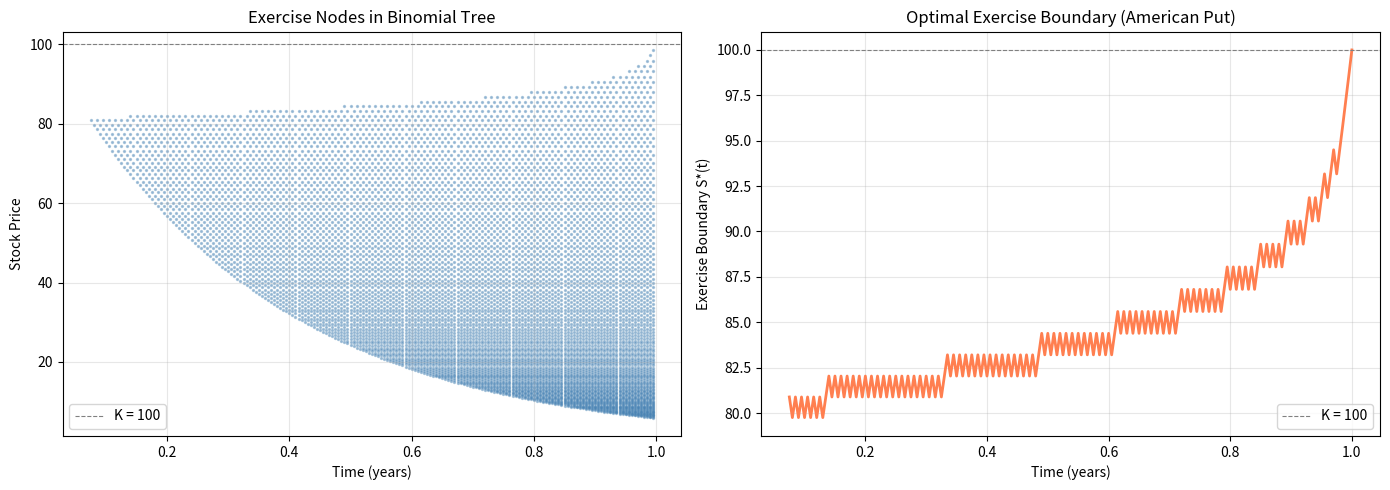
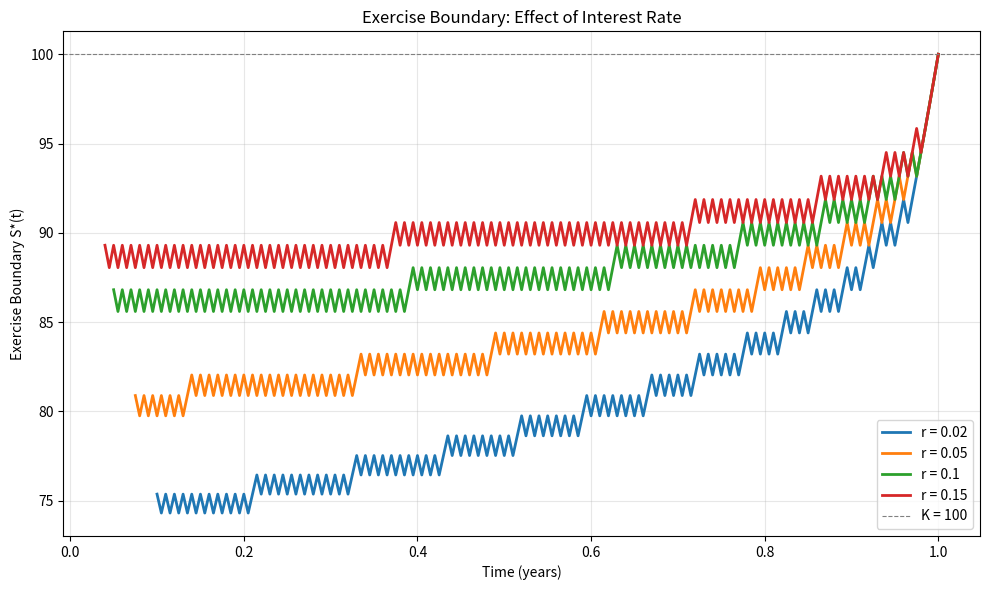
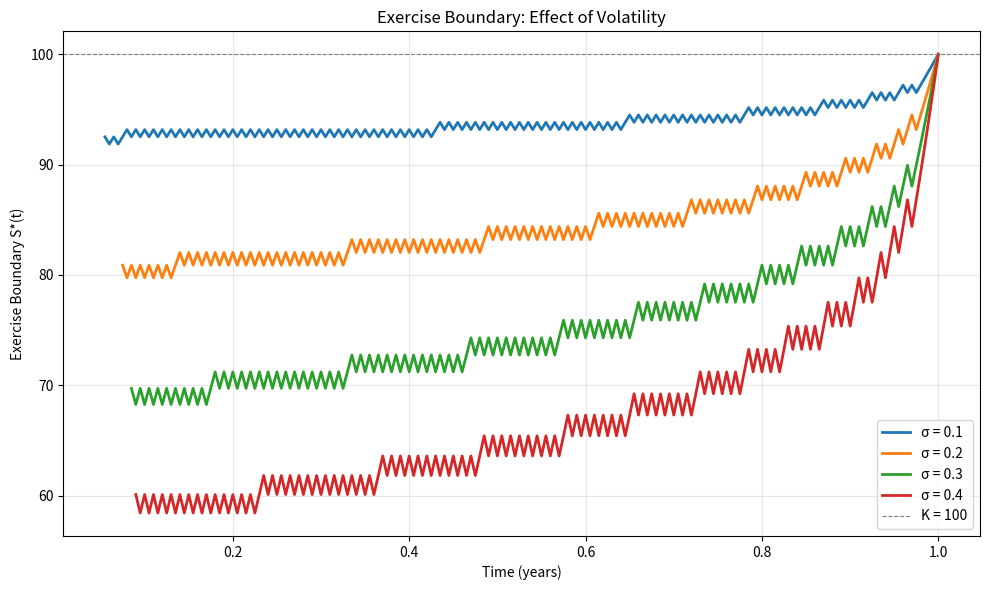
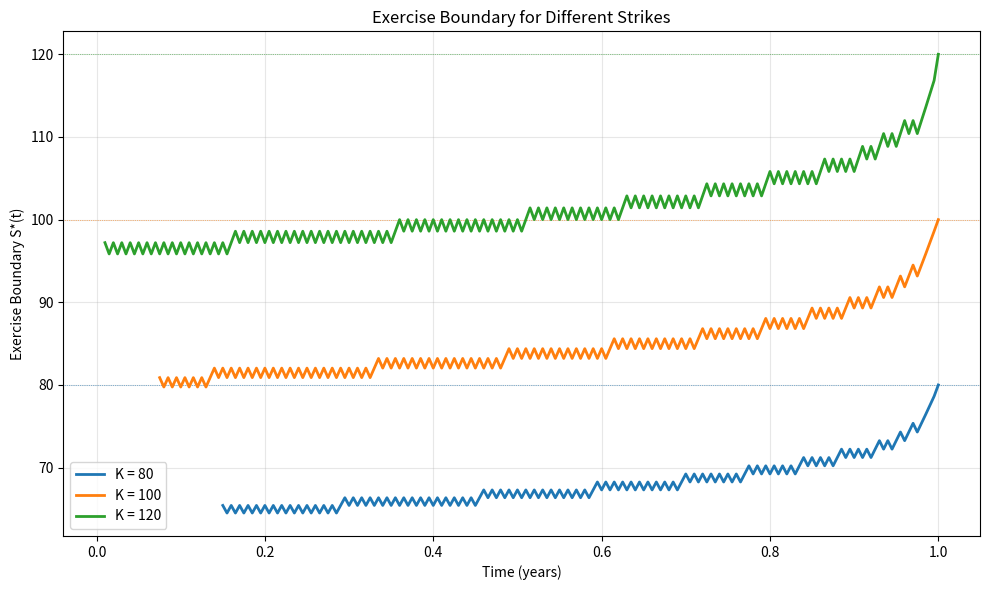
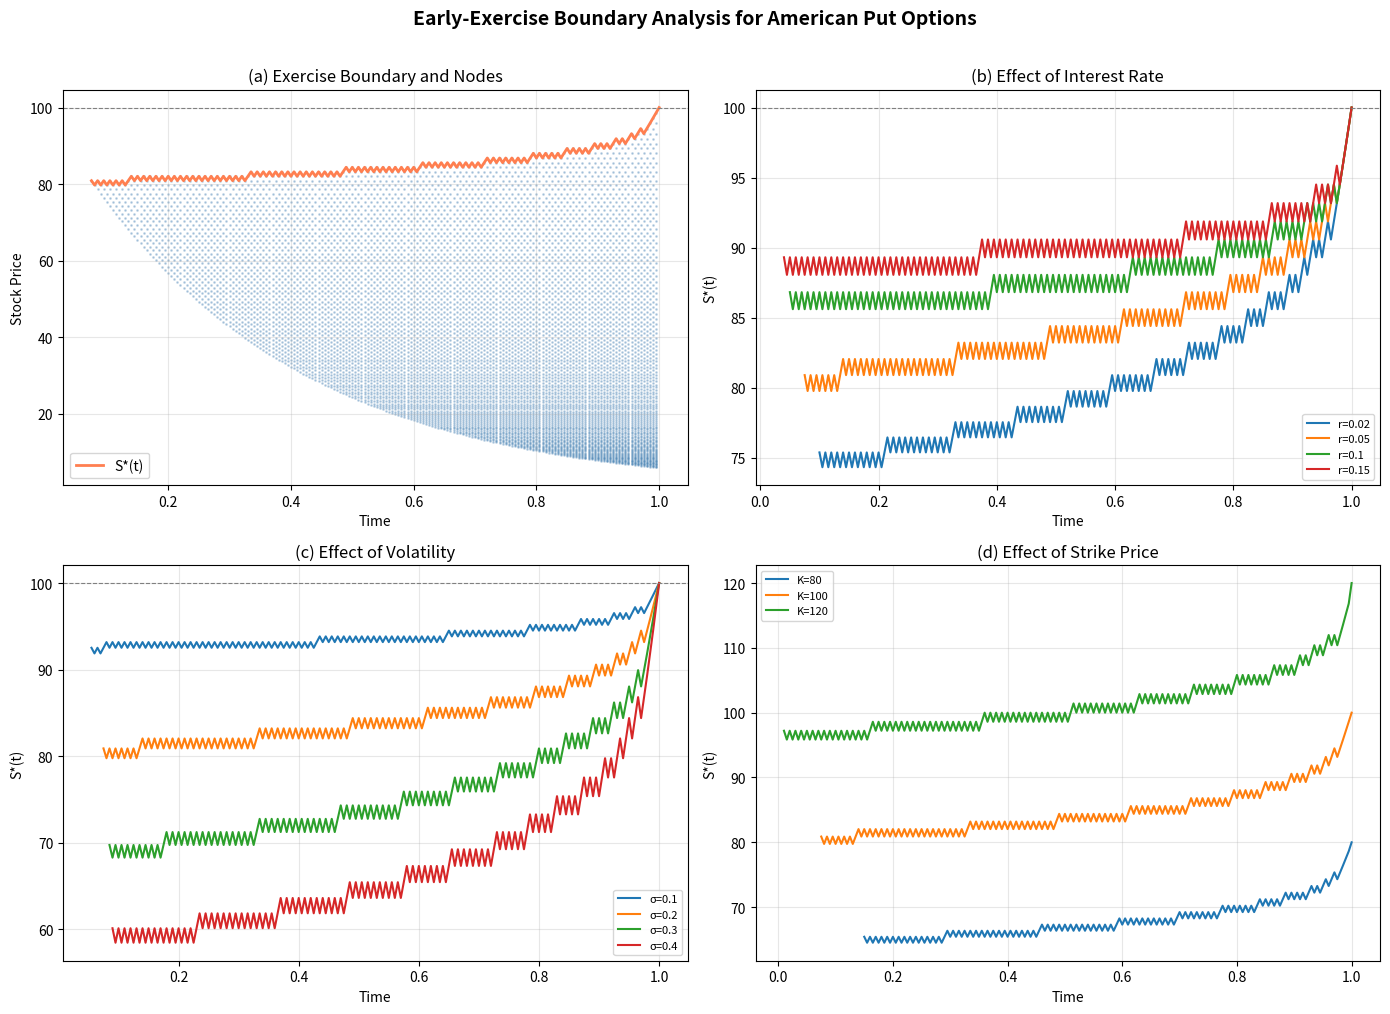

Source code (Python) for these figures, in order:
"""
Early-Exercise Boundary for American Put Options
=================================================

Visualizes the optimal early-exercise boundary S*(t) by building
a full binomial tree and identifying nodes where immediate exercise
dominates the continuation value.

Includes:
  - Full-tree computation of the exercise boundary
  - Boundary visualization for varying parameters (r, sigma, K)
  - Boundary behavior near maturity
  - Comparison across different interest rates and volatilities
"""

import numpy as np
import matplotlib.pyplot as plt


# ============================================================
# Core Function: Exercise Boundary from Binomial Tree
# ============================================================

def compute_exercise_boundary(S, K, T, r, sigma, N):
    """
    Build a full binomial tree and identify the early-exercise boundary.

    At each time step, finds the highest stock price at which exercise
    is optimal (for a put), giving S*(t).

    Parameters
    ----------
    S : float — Current stock price
    K : float — Strike price
    T : float — Time to maturity
    r : float — Risk-free rate
    sigma : float — Volatility
    N : int — Number of time steps

    Returns
    -------
    times : array — Time points
    boundary : array — Exercise boundary S*(t) at each time
    exercise_points : list of (time, stock_price) — All exercise nodes
    """
    dt = T / N
    u = np.exp(sigma * np.sqrt(dt))
    d = 1 / u
    q = (np.exp(r * dt) - d) / (u - d)

    # Build full tree
    tree_S = np.zeros((N + 1, N + 1))
    tree_V = np.zeros((N + 1, N + 1))

    for n in range(N + 1):
        for j in range(n + 1):
            tree_S[j, n] = S * (u ** j) * (d ** (n - j))

    # Terminal payoff
    tree_V[:, N] = np.maximum(K - tree_S[:, N], 0)

    # Collect all exercise points and per-step boundary
    exercise_points = []
    boundary = np.full(N + 1, np.nan)
    boundary[N] = K  # At maturity, exercise when S < K

    # Backward induction
    for n in range(N - 1, -1, -1):
        max_exercise_S = 0.0
        for j in range(n + 1):
            continuation = np.exp(-r * dt) * (
                q * tree_V[j + 1, n + 1] + (1 - q) * tree_V[j, n + 1]
            )
            exercise = K - tree_S[j, n]
            tree_V[j, n] = max(continuation, exercise)

            if exercise > continuation and exercise > 0:
                exercise_points.append((n * dt, tree_S[j, n]))
                max_exercise_S = max(max_exercise_S, tree_S[j, n])

        if max_exercise_S > 0:
            boundary[n] = max_exercise_S

    times = np.array([n * dt for n in range(N + 1)])
    return times, boundary, exercise_points


# ============================================================
# Parameters
# ============================================================

S = 100
K = 100
T = 1.0
r = 0.05
sigma = 0.20
N = 200


# ============================================================
# 1. Basic Boundary Visualization
# ============================================================

print("=" * 60)
print("Early-Exercise Boundary for American Put")
print("=" * 60)
print(f"Parameters: S={S}, K={K}, T={T}, r={r}, σ={sigma}, N={N}\n")

times, boundary, exercise_pts = compute_exercise_boundary(S, K, T, r, sigma, N)
pts = np.array(exercise_pts)

fig, axes = plt.subplots(1, 2, figsize=(14, 5))

# (a) Scatter of all exercise nodes
axes[0].scatter(pts[:, 0], pts[:, 1], s=2, alpha=0.4, color="steelblue")
axes[0].axhline(K, color="gray", linestyle="--", linewidth=0.8, label=f"K = {K}")
axes[0].set_xlabel("Time (years)")
axes[0].set_ylabel("Stock Price")
axes[0].set_title("Exercise Nodes in Binomial Tree")
axes[0].legend()
axes[0].grid(True, alpha=0.3)

# (b) Exercise boundary S*(t)
valid = ~np.isnan(boundary)
axes[1].plot(times[valid], boundary[valid], "-", color="coral", linewidth=2)
axes[1].axhline(K, color="gray", linestyle="--", linewidth=0.8, label=f"K = {K}")
axes[1].set_xlabel("Time (years)")
axes[1].set_ylabel("Exercise Boundary S*(t)")
axes[1].set_title("Optimal Exercise Boundary (American Put)")
axes[1].legend()
axes[1].grid(True, alpha=0.3)

plt.tight_layout()
plt.savefig("early_exercise_boundary_basic.png", dpi=150, bbox_inches="tight")
plt.show()
print("Figure saved: early_exercise_boundary_basic.png")


# ============================================================
# 2. Effect of Interest Rate on Boundary
# ============================================================

print("\n" + "=" * 60)
print("Effect of Interest Rate on Exercise Boundary")
print("=" * 60)

rates = [0.02, 0.05, 0.10, 0.15]
colors = ["#1f77b4", "#ff7f0e", "#2ca02c", "#d62728"]

fig, ax = plt.subplots(figsize=(10, 6))
for rate, color in zip(rates, colors):
    t, bd, _ = compute_exercise_boundary(S, K, T, rate, sigma, N)
    valid = ~np.isnan(bd)
    ax.plot(t[valid], bd[valid], "-", color=color, linewidth=2, label=f"r = {rate}")

ax.axhline(K, color="gray", linestyle="--", linewidth=0.8, label=f"K = {K}")
ax.set_xlabel("Time (years)")
ax.set_ylabel("Exercise Boundary S*(t)")
ax.set_title("Exercise Boundary: Effect of Interest Rate")
ax.legend()
ax.grid(True, alpha=0.3)
plt.tight_layout()
plt.savefig("early_exercise_boundary_rates.png", dpi=150, bbox_inches="tight")
plt.show()
print("Figure saved: early_exercise_boundary_rates.png")

for rate in rates:
    _, bd, _ = compute_exercise_boundary(S, K, T, rate, sigma, N)
    bd_start = bd[~np.isnan(bd)][0] if any(~np.isnan(bd)) else np.nan
    print(f"  r = {rate:.2f}: S*(0) ≈ {bd_start:.2f}")


# ============================================================
# 3. Effect of Volatility on Boundary
# ============================================================

print("\n" + "=" * 60)
print("Effect of Volatility on Exercise Boundary")
print("=" * 60)

vols = [0.10, 0.20, 0.30, 0.40]

fig, ax = plt.subplots(figsize=(10, 6))
for vol, color in zip(vols, colors):
    t, bd, _ = compute_exercise_boundary(S, K, T, r, vol, N)
    valid = ~np.isnan(bd)
    ax.plot(t[valid], bd[valid], "-", color=color, linewidth=2, label=f"σ = {vol}")

ax.axhline(K, color="gray", linestyle="--", linewidth=0.8, label=f"K = {K}")
ax.set_xlabel("Time (years)")
ax.set_ylabel("Exercise Boundary S*(t)")
ax.set_title("Exercise Boundary: Effect of Volatility")
ax.legend()
ax.grid(True, alpha=0.3)
plt.tight_layout()
plt.savefig("early_exercise_boundary_vols.png", dpi=150, bbox_inches="tight")
plt.show()
print("Figure saved: early_exercise_boundary_vols.png")

for vol in vols:
    _, bd, _ = compute_exercise_boundary(S, K, T, r, vol, N)
    bd_start = bd[~np.isnan(bd)][0] if any(~np.isnan(bd)) else np.nan
    print(f"  σ = {vol:.2f}: S*(0) ≈ {bd_start:.2f}")


# ============================================================
# 4. Exercise Boundary for Different Strikes
# ============================================================

print("\n" + "=" * 60)
print("Exercise Boundary for Different Strikes")
print("=" * 60)

strikes = [80, 100, 120]

fig, ax = plt.subplots(figsize=(10, 6))
for strike, color in zip(strikes, colors):
    t, bd, _ = compute_exercise_boundary(S, strike, T, r, sigma, N)
    valid = ~np.isnan(bd)
    ax.plot(t[valid], bd[valid], "-", color=color, linewidth=2, label=f"K = {strike}")
    ax.axhline(strike, color=color, linestyle=":", linewidth=0.5)

ax.set_xlabel("Time (years)")
ax.set_ylabel("Exercise Boundary S*(t)")
ax.set_title("Exercise Boundary for Different Strikes")
ax.legend()
ax.grid(True, alpha=0.3)
plt.tight_layout()
plt.savefig("early_exercise_boundary_strikes.png", dpi=150, bbox_inches="tight")
plt.show()
print("Figure saved: early_exercise_boundary_strikes.png")


# ============================================================
# 5. Comprehensive Summary Figure
# ============================================================

fig, axes = plt.subplots(2, 2, figsize=(14, 10))

# (a) Basic boundary with exercise nodes
axes[0, 0].scatter(pts[:, 0], pts[:, 1], s=1, alpha=0.3, color="steelblue")
valid = ~np.isnan(boundary)
axes[0, 0].plot(times[valid], boundary[valid], "-", color="coral", linewidth=2,
                label="S*(t)")
axes[0, 0].axhline(K, color="gray", linestyle="--", linewidth=0.8)
axes[0, 0].set_title("(a) Exercise Boundary and Nodes")
axes[0, 0].set_xlabel("Time")
axes[0, 0].set_ylabel("Stock Price")
axes[0, 0].legend()
axes[0, 0].grid(True, alpha=0.3)

# (b) Varying r
for rate, color in zip(rates, colors):
    t, bd, _ = compute_exercise_boundary(S, K, T, rate, sigma, N)
    valid = ~np.isnan(bd)
    axes[0, 1].plot(t[valid], bd[valid], "-", color=color, linewidth=1.5,
                    label=f"r={rate}")
axes[0, 1].axhline(K, color="gray", linestyle="--", linewidth=0.8)
axes[0, 1].set_title("(b) Effect of Interest Rate")
axes[0, 1].set_xlabel("Time")
axes[0, 1].set_ylabel("S*(t)")
axes[0, 1].legend(fontsize=8)
axes[0, 1].grid(True, alpha=0.3)

# (c) Varying sigma
for vol, color in zip(vols, colors):
    t, bd, _ = compute_exercise_boundary(S, K, T, r, vol, N)
    valid = ~np.isnan(bd)
    axes[1, 0].plot(t[valid], bd[valid], "-", color=color, linewidth=1.5,
                    label=f"σ={vol}")
axes[1, 0].axhline(K, color="gray", linestyle="--", linewidth=0.8)
axes[1, 0].set_title("(c) Effect of Volatility")
axes[1, 0].set_xlabel("Time")
axes[1, 0].set_ylabel("S*(t)")
axes[1, 0].legend(fontsize=8)
axes[1, 0].grid(True, alpha=0.3)

# (d) Varying K
for strike, color in zip(strikes, colors):
    t, bd, _ = compute_exercise_boundary(S, strike, T, r, sigma, N)
    valid = ~np.isnan(bd)
    axes[1, 1].plot(t[valid], bd[valid], "-", color=color, linewidth=1.5,
                    label=f"K={strike}")
axes[1, 1].set_title("(d) Effect of Strike Price")
axes[1, 1].set_xlabel("Time")
axes[1, 1].set_ylabel("S*(t)")
axes[1, 1].legend(fontsize=8)
axes[1, 1].grid(True, alpha=0.3)

plt.suptitle("Early-Exercise Boundary Analysis for American Put Options",
             fontsize=14, fontweight="bold", y=1.01)
plt.tight_layout()
plt.savefig("early_exercise_boundary_comprehensive.png", dpi=150, bbox_inches="tight")
plt.show()
print("\nFigure saved: early_exercise_boundary_comprehensive.png")
